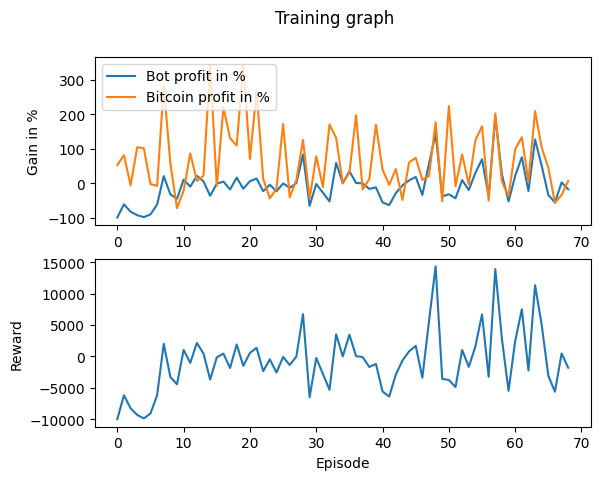

The file beside this chart, header and first rows:
Profit, Benchmark_Profit, Profit_Percent, Benchmark_Profit_Percent, Model_Reward, Overall_Reward
-9991, 5267, -99.91, 52.67, 0, -9991
-6179, 8106, -61.79, 81.06, 60.77, -6186
-8298, -639.8, -82.98, -6.398, 0, -8275
-9332, 10455, -93.32, 104.6, 0, -9333
-9882, 10131, -98.82, 101.3, 0, -9881
-9094, -280.7, -90.94, -2.807, 0, -9094
-6212, -797.5, -62.12, -7.975, 0, -6198
2030, 28334, 20.3, 283.3, 0, 2005
-3276, 5734, -32.76, 57.34, 0, -3275
-4544, -7263, -45.44, -72.63, 0, -4452
1030, -2198, 10.3, -21.98, 0, 1030
-1025, 8649, -10.25, 86.49, 0, -1028
2152, 613.6, 21.52, 6.136, 0, 2150
497.8, 2162, 4.978, 21.62, 0, 438.1
-3687, 34265, -36.87, 342.6, 0, -3687
-156, -845.4, -1.56, -8.454, 0, -154.5
446.9, 22045, 4.469, 220.5, 0, 446.9
-1844, 13045, -18.44, 130.5, 0, -1844
1611, 10897, 16.11, 109, 0, 1905
-1640, 34421, -16.4, 344.2, 0, -1504
565.3, 7030, 5.653, 70.3, 0, 565.3
1332, 26822, 13.32, 268.2, -43.53, 1357
-2347, 1246, -23.47, 12.46, 0, -2347
-465.7, -4420, -4.657, -44.2, 0, -465.7
-2383, -1643, -23.83, -16.43, 0, -2574
-73.08, 17208, -0.7308, 172.1, 0, -82.09
-1373, -4116, -13.73, -41.16, 0, -1373
-7.188, 884.3, -0.07188, 8.843, 0, -7.188
8309, 12552, 83.09, 125.5, 0, 6733
-6583, -4484, -65.83, -44.84, 0, -6506
-265.3, 7799, -2.653, 77.99, 0, -255.1
-2775, -1152, -27.75, -11.52, 0, -2773
-5321, 17063, -53.21, 170.6, 0, -5321
5869, 13115, 58.69, 131.1, 0, 3520
0, -124.6, 0, -1.246, 0, 0
3460, 3056, 34.6, 30.56, 0, 3460
50.2, 19746, 0.502, 197.5, 0, 50.2
-90.24, -1851, -0.9024, -18.51, 0, -115.2
-1678, 1184, -16.78, 11.84, 0, -1678
-1228, 16978, -12.28, 169.8, 0, -1203
-5595, 3943, -55.95, 39.43, 0, -5595
-6399, -502.2, -63.99, -5.022, 0, -6399
-2896, 4091, -28.96, 40.91, 0, -2896
-655.4, -4899, -6.554, -48.99, 0, -655.4
800.3, 6042, 8.003, 60.42, 0, 800.3
1809, 7335, 18.09, 73.35, 0, 1686
-3424, 950.4, -34.24, 9.504, 0, -3402
5610, 2064, 56.1, 20.64, 0, 5596
14339, 17692, 143.4, 176.9, 0, 14353
-3847, -5269, -38.47, -52.69, 0, -3590
-3245, 22423, -32.45, 224.2, 0, -3757
-4407, -915.4, -44.07, -9.154, 0, -4888
883, 8351, 8.83, 83.51, 0, 1022
-2009, -391.3, -20.09, -3.913, 0, -1662
2979, 12475, 29.79, 124.8, 0, 1581
6953, 16545, 69.53, 165.4, 0, 6704
-3846, -5093, -38.46, -50.93, 0, -3254
19320, 20276, 193.2, 202.8, 0, 13914
2516, 476.7, 25.16, 4.767, 0, 2809
-5310, -3829, -53.1, -38.29, 0, -5490
... 9 more rows
